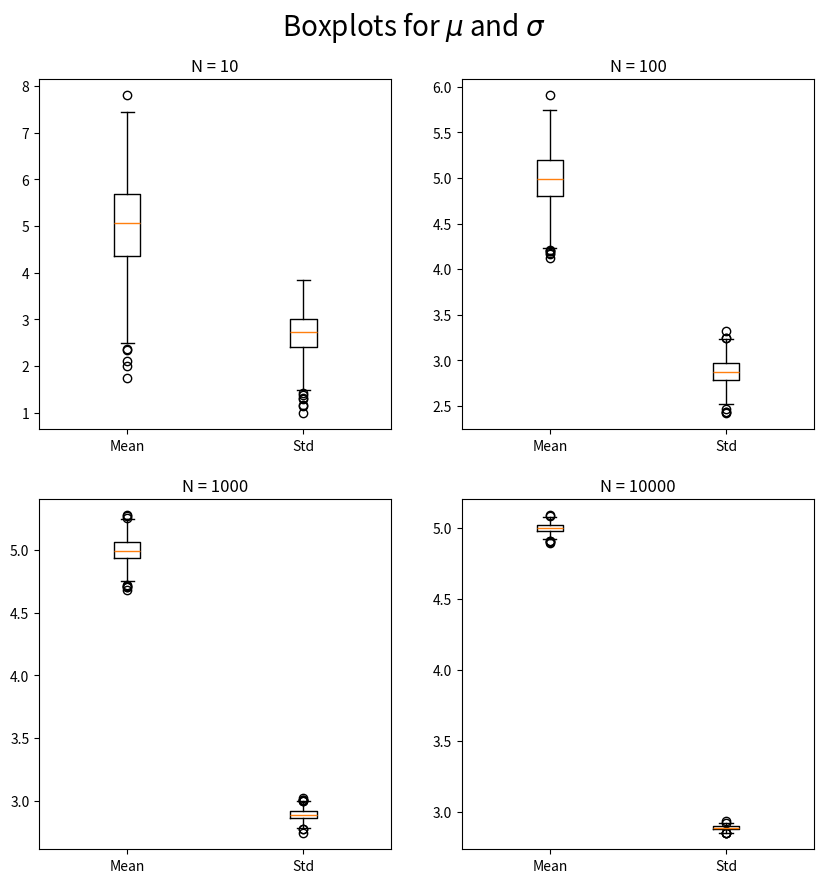
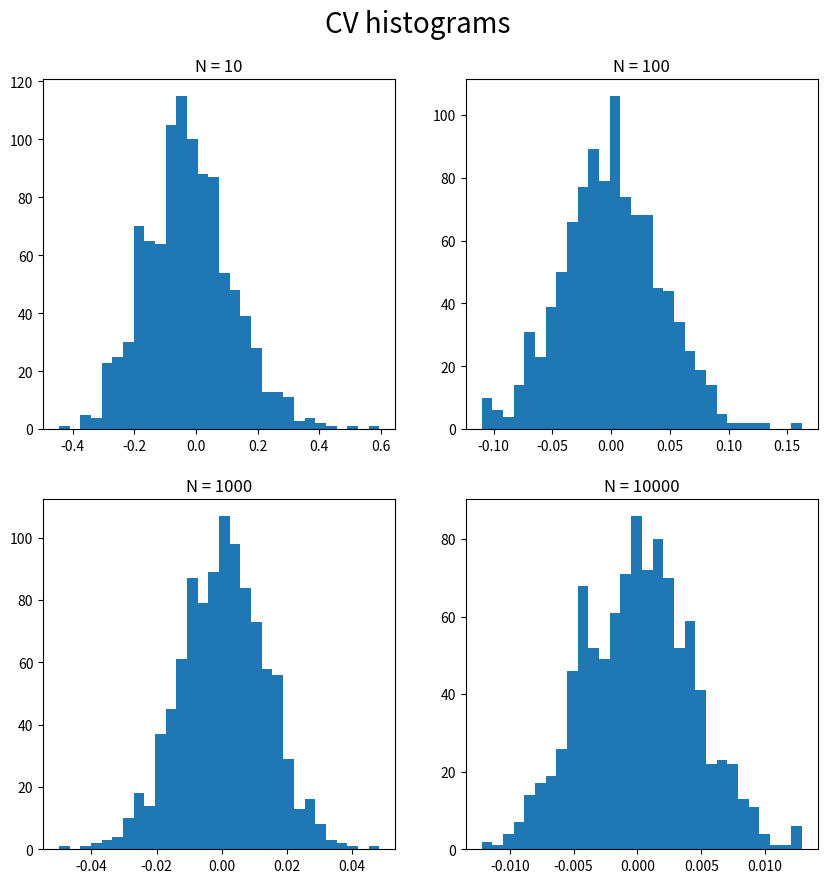
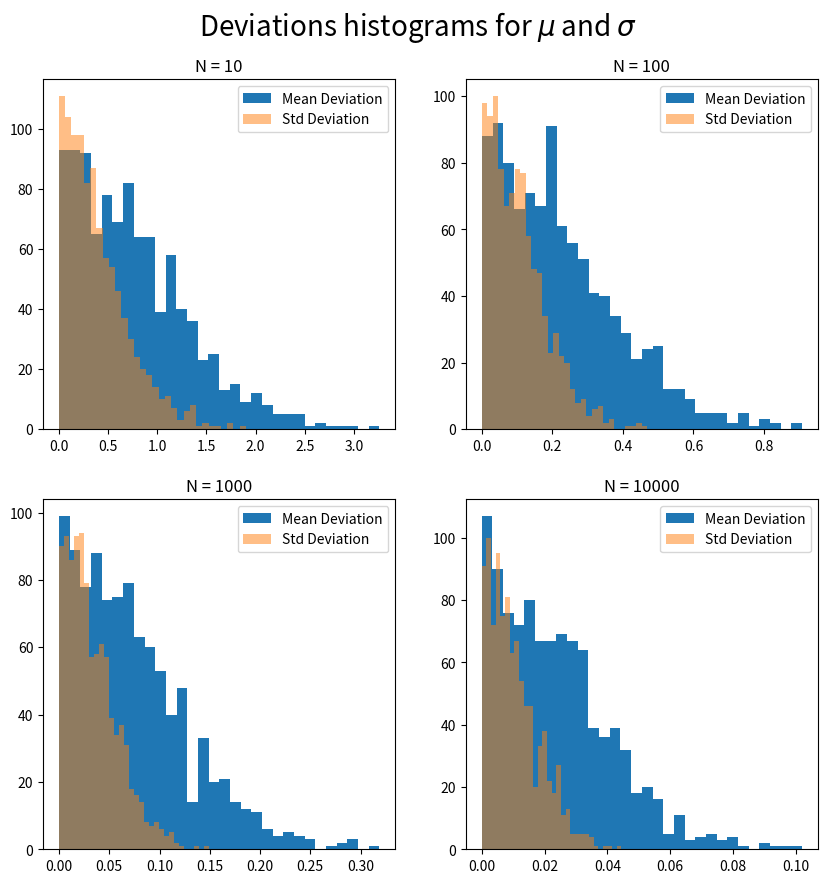

Python code for these plots, in order:
# -*- coding: utf-8 -*-
"""
Created on Tue Oct 24 11:32:37 2023

@author: StudentIn
"""
'''
Example 1.6:
    
numpy.random.uniform:  Samples are uniformly distributed over the half-open interval [low, high) 
The probability density function of the uniform distribution is: p(x)= 1/(b-a)

Anywhere within the interval [a, b), and zero elsewhere.
                              
mean = (a + b)/2
standard deviation = sqrt( (b-a)^2 / 12 ) 
'''

import numpy as np
import matplotlib.pyplot as plt

# Define the parameters of the uniform distribution
a = 0 # lower limit
b = 10 # upper limit

# Define the values of N to test
N = [10, 100, 1000, 10000]

# Define the number of repetitions for each N
reps = 1000

# Define an empty list to store the results
results = []

# Loop over the values of N
for n in N:
    # Initialize an empty array to store the means and standard deviations
    means = np.zeros(reps)
    stds = np.zeros(reps)
    # Repeat the experiment reps times
    for i in range(reps):
        # Draw n random numbers from the uniform distribution
        x = np.random.uniform(a, b, n)
        # Calculate the mean and standard deviation of x
        mean = np.mean(x)
        std = np.std(x)
        # Store the results in the array
        means[i] = mean
        stds[i] = std
    # Append the array to the results list
    results.append((means, stds))

# Plot the results as boxplots
fig, ax = plt.subplots(2, 2, figsize=(10, 10))
ax = ax.flatten()
for i in range(4):
    ax[i].boxplot(results[i], labels=["Mean", "Std"])
    ax[i].set_title(f"N = {N[i]}")
fig.suptitle("Boxplots for $\mu$ and $\sigma$", x = 0.5, y = 0.95, fontsize = 20)
plt.show()

# To verify the calculated results, we can compare them with the theoretical values of μ and σ. For this example, we have:
mean_analytical = (a + b)/2
std_analytical = np.sqrt( ((b-a)**2 )/12 )
print("Analytically calculated mean:", mean_analytical)
print("Analytically calculated standard deviation:", std_analytical)


''' 
To test the deviation of the results from each other, we can use a measure such 
as the coefficient of variation (CV), which is defined as: CV = sigma/mu
In this example it was necessary to shift the calculated CV values by the theoretical value.

The CV is a dimensionless quantity that measures how much variation there is relative to the mean. 
A lower CV indicates less variation and more consistency.

We can calculate the CV for each value of N and plot it as a histogram:
'''

# Define an empty list to store the CVs
cvs = []

shift  = std_analytical/mean_analytical

# Loop over the results list
for result in results:
    # Extract the means and stds arrays
    means, stds = result
    # Calculate the CVs for each experiment
    cv = stds / means
    # Append the CVs to the cvs list
    cvs.append(cv - shift)

# Plot the CVs as histograms
fig, ax = plt.subplots(2, 2, figsize=(10, 10))
ax = ax.flatten()
for i in range(4):
    ax[i].hist(cvs[i], bins=30)
    ax[i].set_title(f"N = {N[i]}")
fig.suptitle("CV histograms", x = 0.5, y = 0.95, fontsize = 20)
plt.show()

'''
To set a maximum (satisfying) deviation, we can choose a threshold value for the CV that we consider acceptable. 
f.e. CV < 1%

We can then check how many experiments satisfy this condition for each value of N:
'''
    
# Define a threshold value for CV 
threshold = 0.01

# Initialize a list to store the percentages of satisfying experiments
percentages = []

# Loop over the results list
for i in range(len(results)):
    # Count how many CVs are below the threshold
    count = np.sum(np.abs(cvs[i]) < threshold)
    # Calculate the percentage of satisfying experiments
    percentage = count / reps * 100
    percentages.append(percentage)
    # Print the results
    print(f"For N = {N[i]}, {percentage:.2f}% of the experiments have CV < {threshold}")

# Calculate deviations from analytical values by my means of list comprehension
deviations_mean = np.abs(np.array([means - mean_analytical for means, _ in results]))
deviations_std = np.abs(np.array([stds - std_analytical for _, stds in results]))

# Plot the deviations as histograms
fig, ax = plt.subplots(2, 2, figsize=(10, 10))
ax = ax.flatten()
for i in range(4):
    ax[i].hist(deviations_mean[i], bins=30, label="Mean Deviation")
    ax[i].hist(deviations_std[i], bins=30, alpha=0.5, label="Std Deviation")
    ax[i].set_title(f"N = {N[i]}")
    ax[i].legend()
fig.suptitle("Deviations histograms for $\mu$ and $\sigma$", x = 0.5, y = 0.95, fontsize = 20)
plt.show()
